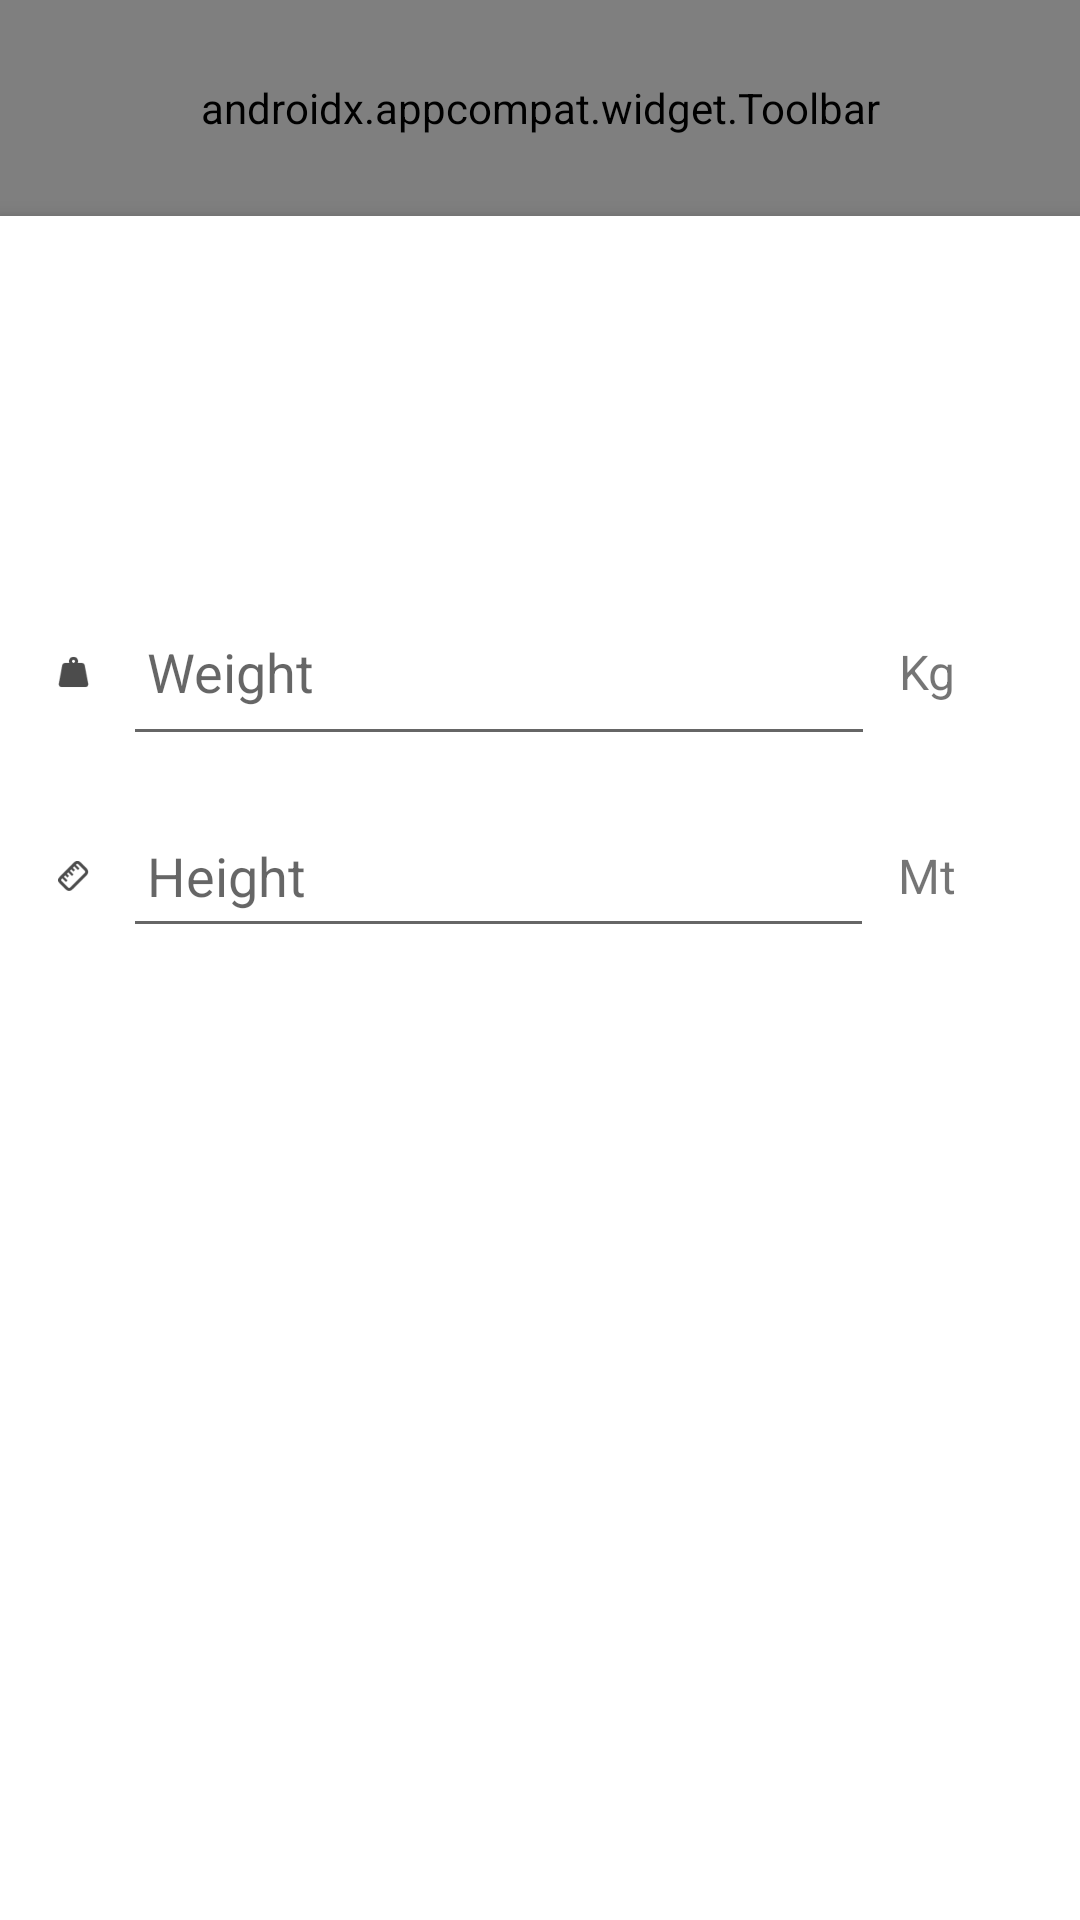

Android layout source for this screen:
<!-- AndroidManifest.xml: application theme AppTheme -->
<!-- res/layout/layout_main_activity.xml -->
<?xml version="1.0" encoding="utf-8"?>
<RelativeLayout xmlns:android="http://schemas.android.com/apk/res/android"
    android:id="@+id/id_relative_parent"
    android:layout_width="match_parent"
    android:layout_height="match_parent"
    android:focusableInTouchMode="true">

    <include
        android:id="@+id/id_main_toolbar"
        layout="@layout/layout_app_bar"
        android:layout_width="match_parent"
        android:layout_height="72dp" />

    <FrameLayout
        android:id="@+id/id_frag_container"
        android:layout_width="match_parent"
        android:layout_height="match_parent"
        android:layout_below="@id/id_main_toolbar"
        android:visibility="invisible" />

    <RelativeLayout
        android:id="@+id/id_relative_child"
        android:layout_width="match_parent"
        android:layout_height="match_parent"
        android:layout_below="@id/id_main_toolbar"
        android:background="@android:color/white"
        android:elevation="4dp">


        <Button
            android:id="@+id/id_btn_calculate"
            android:layout_width="wrap_content"
            android:layout_height="wrap_content"
            android:layout_centerInParent="true"
            android:background="@drawable/button_corner_round"
            android:elevation="4dp"
            android:text="Calculate"
            android:textColor="@android:color/white" />

        <RelativeLayout
            android:id="@+id/id_input_height"
            android:layout_width="match_parent"
            android:layout_height="72dp"
            android:layout_above="@id/id_btn_calculate"
            android:paddingBottom="16dp"
            android:paddingLeft="16dp"
            android:paddingRight="16dp"
            android:paddingTop="8dp">

            <LinearLayout
                android:layout_width="match_parent"
                android:layout_height="match_parent"
                android:orientation="horizontal">

                <ImageView
                    android:layout_width="0dp"
                    android:layout_height="wrap_content"
                    android:layout_gravity="center"
                    android:layout_weight="1"
                    android:src="@drawable/ic_length_48"
                    android:paddingRight="8dp"/>

                <EditText
                    android:id="@+id/id_text_height"
                    android:layout_width="0dp"
                    android:layout_height="match_parent"
                    android:layout_weight="10"
                    android:hint="Height"
                    android:inputType="numberDecimal"
                    android:paddingBottom="8dp"
                    android:paddingTop="8dp"
                    android:paddingLeft="8dp"
                    android:paddingRight="8dp"
                    android:singleLine="true" />

                <TextView
                    android:layout_width="wrap_content"
                    android:layout_height="wrap_content"
                    android:layout_gravity="center"
                    android:layout_weight="1"
                    android:text="Mt"
                    android:textSize="16sp"
                    android:paddingLeft="8dp" />


            </LinearLayout>


        </RelativeLayout>


        <RelativeLayout
            android:id="@+id/id_input_weight"
            android:layout_width="match_parent"
            android:layout_height="72dp"
            android:layout_above="@id/id_input_height"
            android:paddingBottom="8dp"
            android:paddingLeft="16dp"
            android:paddingRight="16dp"
            android:paddingTop="8dp">

            <LinearLayout
                android:layout_width="match_parent"
                android:layout_height="match_parent"
                android:orientation="horizontal">

                <ImageView
                    android:layout_width="0dp"
                    android:layout_height="wrap_content"
                    android:layout_gravity="center"
                    android:layout_weight="1"
                    android:paddingRight="8dp"
                    android:src="@drawable/ic_weight_48" />


                <EditText
                    android:id="@+id/id_text_weight"
                    android:layout_width="0dp"
                    android:layout_height="match_parent"
                    android:layout_weight="10"
                    android:hint="Weight"
                    android:inputType="numberDecimal"
                    android:paddingBottom="8dp"
                    android:paddingTop="8dp"
                    android:paddingLeft="8dp"
                    android:paddingRight="8dp"
                    android:singleLine="true" />


                <TextView
                    android:layout_width="wrap_content"
                    android:layout_height="wrap_content"
                    android:layout_gravity="center"
                    android:layout_weight="1"
                    android:text="Kg"
                    android:textSize="16sp"
                    android:paddingLeft="8dp" />
            </LinearLayout>

        </RelativeLayout>


    </RelativeLayout>


</RelativeLayout>
<!-- res/layout/layout_app_bar.xml (included above) -->
<?xml version="1.0" encoding="utf-8"?>
<android.support.v7.widget.Toolbar xmlns:android="http://schemas.android.com/apk/res/android"
    android:layout_width="match_parent"
    android:layout_height="match_parent"
    android:background="?android:attr/colorPrimary"
    android:titleTextColor="?android:attr/titleTextColor"
    android:theme="@style/AppBarTheme"
    android:title="Teste"
    />
<!-- resources referenced by this layout -->
<resources>
  <!-- drawable ic_length_48: png bitmap (drawable-hdpi, 1474 bytes) -->
  <!-- drawable ic_weight_48: png bitmap (drawable-hdpi, 917 bytes) -->
  <style name="AppBarTheme" parent="AppTheme">
      </style>
  <style name="AppTheme" parent="Theme.AppCompat.Light.NoActionBar">
          
          <item name="colorPrimary">@color/colorPrimary</item>
          <item name="colorPrimaryDark">@color/colorPrimaryDark</item>
          <item name="colorAccent">@color/colorAccent</item>
      </style>
  <!-- not gathered from this repository: default colours our renderer supplied (Android Studio template values) -->
  <color name="colorPrimary">#FF6200EE</color>
  <color name="colorPrimaryDark">#FF3700B3</color>
  <color name="colorAccent">#FF03DAC5</color>
</resources>
